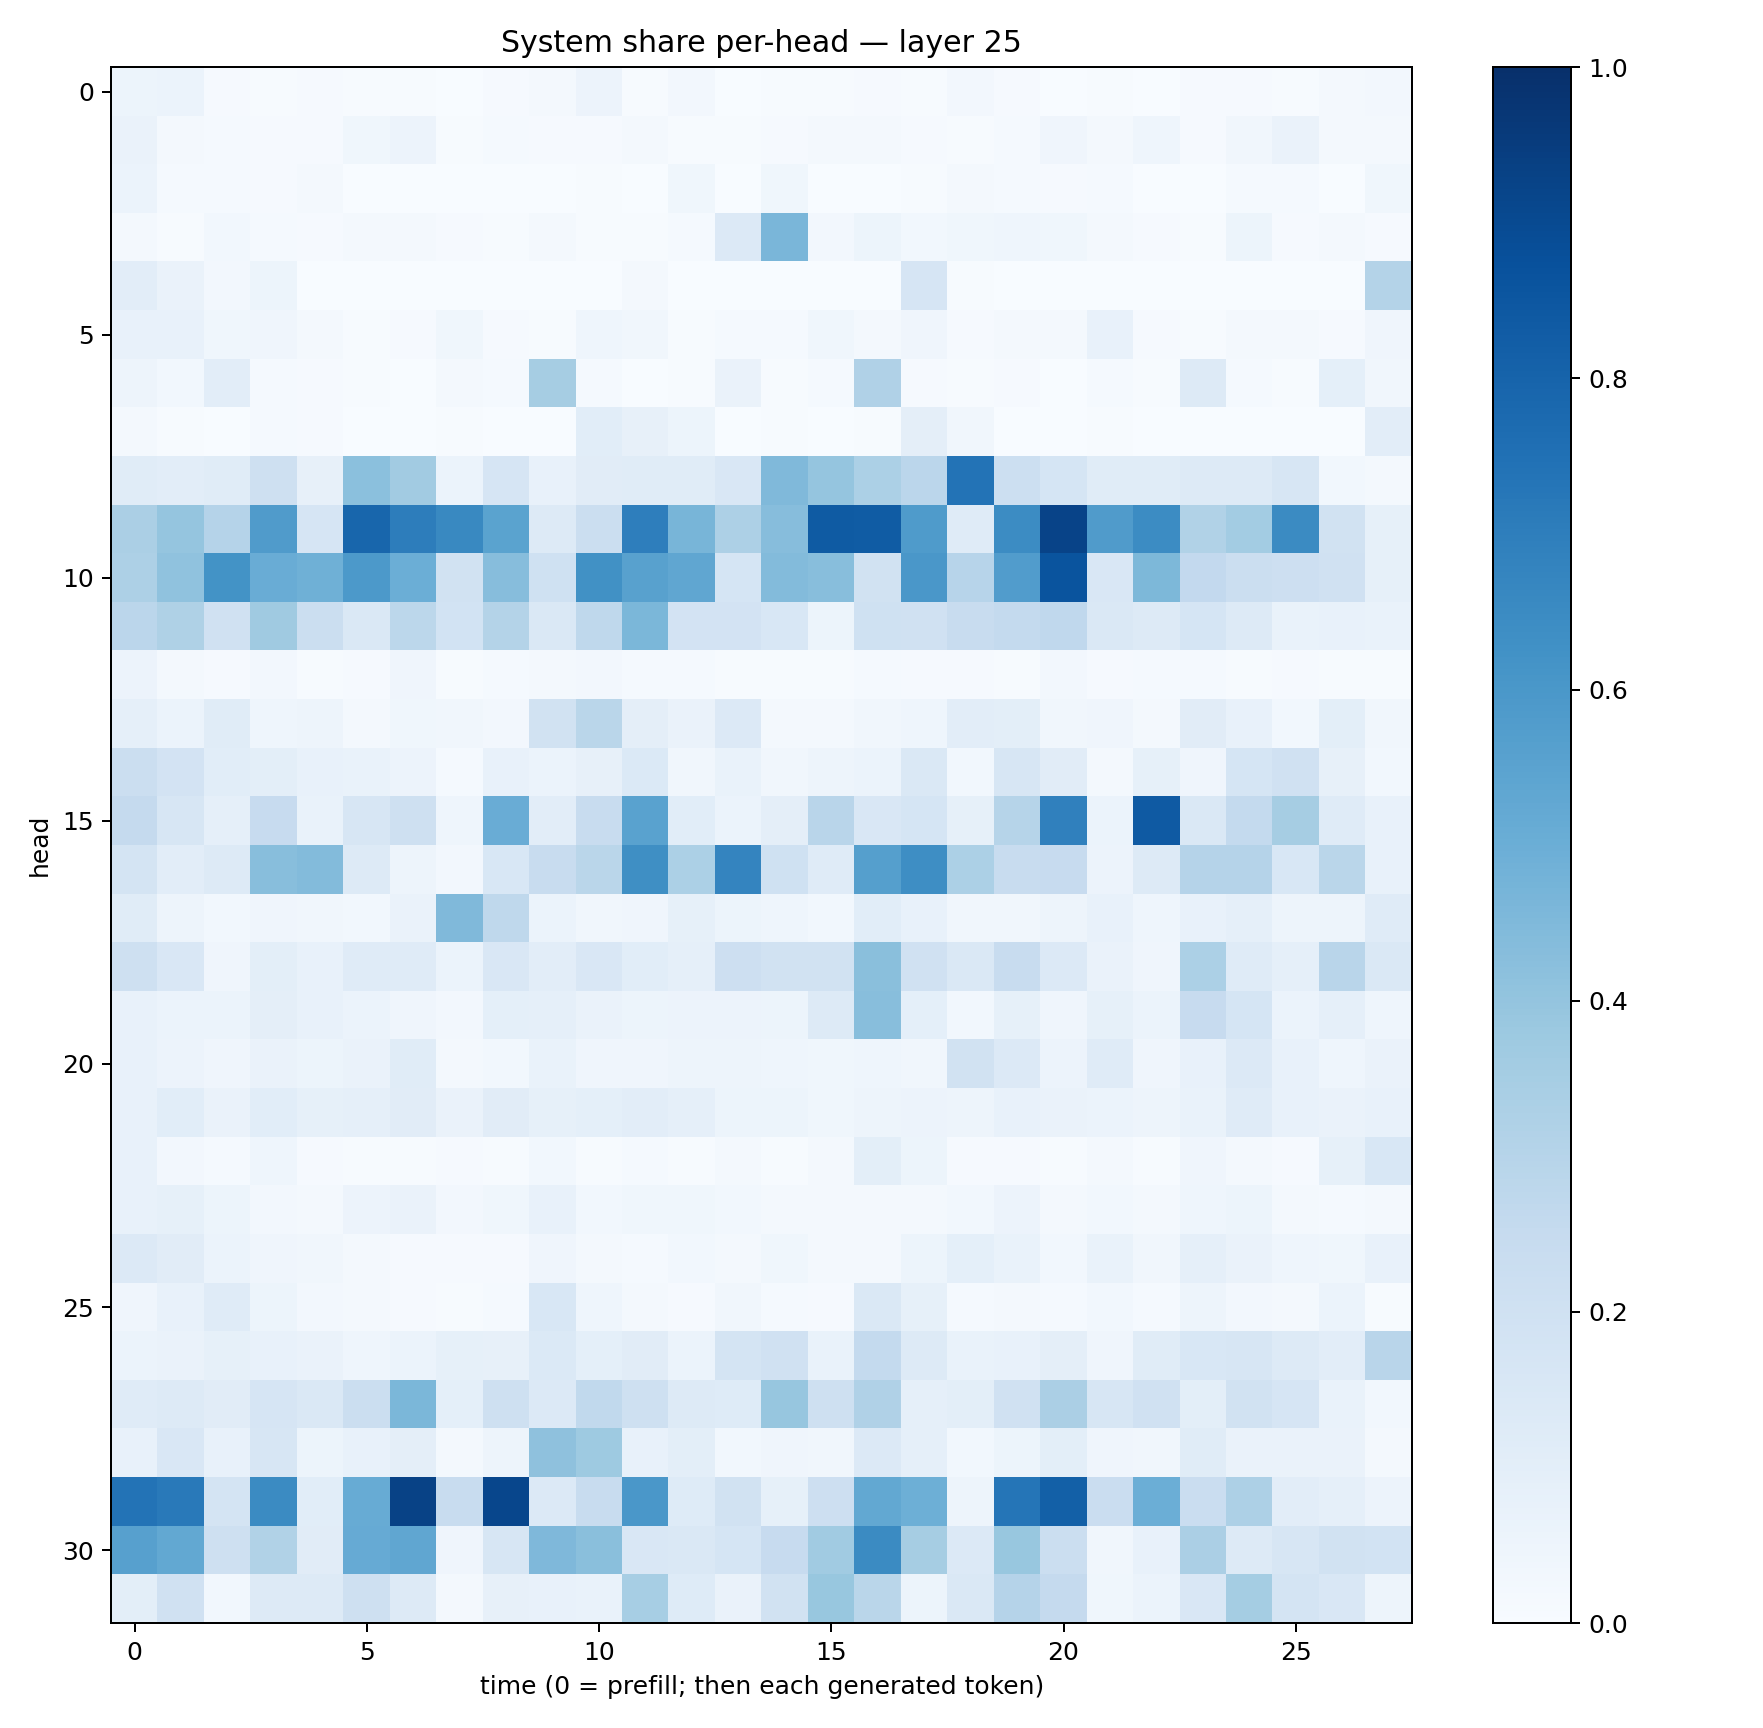

The table this chart was drawn from, first rows:
0.05310497, 0.05965265, 0.008149495, 0.007144194, 0.0117094815, 0.0052160067, 0.005920978, 0.0034041752, 0.010844188, 0.022422627, 0.056745466, 0.007158377, 0.025060581, 0.003209107, 0.0066249636, 0.0046436833, 0.009677608, 0.005771853, 0.024668306, 0.009685305, 0.0035915612, 0.0066738497, 0.0015568085, 0.009762377
0.06489, 0.02088, 0.01224, 0.009267, 0.009218, 0.0381, 0.05737, 0.004142, 0.01381, 0.009513, 0.009402, 0.01599, 0.004518, 0.004018, 0.007927, 0.02126, 0.01959, 0.009868, 0.005518, 0.01282, 0.04059, 0.01935, 0.04434, 0.008406
0.05966, 0.0149, 0.01362, 0.008327, 0.01863, 0.003177, 0.002867, 0.002063, 0.003167, 0.002223, 0.005732, 0.003744, 0.03634, 0.003475, 0.03666, 0.002577, 0.002163, 0.004082, 0.02242, 0.01501, 0.008563, 0.0126, 0.003821, 0.003582
0.02118, 0.007488, 0.02914, 0.01459, 0.009615, 0.01908, 0.02093, 0.01113, 0.007746, 0.01976, 0.007417, 0.006805, 0.01457, 0.1347, 0.4633, 0.02445, 0.05091, 0.03093, 0.03519, 0.04625, 0.03806, 0.01905, 0.01119, 0.00658
0.1028, 0.06568, 0.02454, 0.05115, 0.00148, 0.000201, 0.0002357, 0.0007815, 0.000553, 0.001078, 0.002758, 0.02044, 0.002593, 0.001282, 0.001593, 0.000673, 0.001674, 0.1661, 0.007369, 0.002548, 0.0007449, 0.003762, 0.0005259, 0.001417
0.07045, 0.07727, 0.03778, 0.04201, 0.02107, 0.006604, 0.009248, 0.03581, 0.01053, 0.006493, 0.04495, 0.03465, 0.007301, 0.01478, 0.01272, 0.03826, 0.02011, 0.04077, 0.009723, 0.01951, 0.0158, 0.07056, 0.008617, 0.007594
0.04713, 0.02932, 0.1029, 0.01285, 0.007955, 0.006052, 0.00298, 0.01718, 0.01317, 0.3499, 0.01202, 0.002619, 0.004877, 0.06546, 0.007061, 0.01454, 0.3168, 0.01058, 0.006549, 0.01047, 0.002169, 0.01442, 0.005285, 0.1278
0.016, 0.007789, 0.003432, 0.01504, 0.01066, 0.0008335, 0.001552, 0.007105, 0.002053, 0.002373, 0.1071, 0.07987, 0.05102, 0.003847, 0.006191, 0.001434, 0.007111, 0.09543, 0.0344, 0.003682, 0.002074, 0.006089, 0.001171, 0.001886
0.1164, 0.1042, 0.1146, 0.2049, 0.08085, 0.4182, 0.3616, 0.06001, 0.1645, 0.07318, 0.1127, 0.1164, 0.1158, 0.1522, 0.447, 0.3966, 0.329, 0.283, 0.7395, 0.2156, 0.169, 0.1141, 0.1144, 0.1301
0.3359, 0.3964, 0.3029, 0.5805, 0.1679, 0.792, 0.6999, 0.6577, 0.548, 0.1302, 0.2265, 0.6961, 0.4679, 0.3276, 0.4301, 0.8345, 0.8285, 0.5841, 0.1198, 0.6455, 0.9246, 0.5792, 0.6473, 0.315
0.328, 0.4091, 0.6179, 0.5063, 0.4918, 0.5924, 0.4964, 0.1892, 0.4335, 0.2008, 0.6282, 0.5551, 0.535, 0.1683, 0.4413, 0.4285, 0.1888, 0.6004, 0.2937, 0.5744, 0.8631, 0.1493, 0.4545, 0.2585
0.284, 0.3208, 0.197, 0.3672, 0.2233, 0.1461, 0.2801, 0.1869, 0.3081, 0.145, 0.2731, 0.4602, 0.1807, 0.1825, 0.1549, 0.05298, 0.2012, 0.1982, 0.2355, 0.256, 0.2673, 0.1455, 0.1312, 0.1692
0.05796, 0.02041, 0.008799, 0.02546, 0.00708, 0.009572, 0.03925, 0.005618, 0.01469, 0.01772, 0.02383, 0.01323, 0.01442, 0.004884, 0.00686, 0.005558, 0.01265, 0.007901, 0.009477, 0.006497, 0.02574, 0.0113, 0.0133, 0.01192
0.08729, 0.06033, 0.1145, 0.04479, 0.04909, 0.01806, 0.03723, 0.03496, 0.02412, 0.1877, 0.2879, 0.09754, 0.06504, 0.1346, 0.02161, 0.01772, 0.0337, 0.04628, 0.1027, 0.09994, 0.03321, 0.03984, 0.0178, 0.1128
0.2188, 0.1827, 0.1058, 0.09978, 0.07635, 0.06962, 0.05727, 0.01199, 0.07435, 0.0617, 0.08021, 0.1402, 0.03414, 0.06938, 0.03222, 0.04834, 0.06051, 0.1414, 0.02959, 0.162, 0.1112, 0.02124, 0.08451, 0.04236
0.2525, 0.1631, 0.08821, 0.2437, 0.06964, 0.1629, 0.2037, 0.04553, 0.5053, 0.1025, 0.2385, 0.553, 0.1064, 0.06132, 0.09389, 0.2914, 0.1501, 0.1688, 0.08415, 0.297, 0.6879, 0.06152, 0.8363, 0.144
0.1752, 0.1026, 0.129, 0.427, 0.4389, 0.1274, 0.04759, 0.02707, 0.1552, 0.2367, 0.289, 0.6329, 0.3309, 0.6754, 0.2002, 0.1205, 0.5632, 0.6377, 0.33, 0.2377, 0.2459, 0.05821, 0.1266, 0.3028
0.1147, 0.04868, 0.02978, 0.04012, 0.03366, 0.02813, 0.06278, 0.4455, 0.2721, 0.05999, 0.03393, 0.04067, 0.0825, 0.05349, 0.04492, 0.02929, 0.1065, 0.07693, 0.03462, 0.03443, 0.04853, 0.07265, 0.04528, 0.0719
0.2085, 0.1512, 0.04169, 0.1003, 0.07161, 0.1189, 0.1185, 0.06187, 0.1494, 0.1045, 0.1498, 0.1091, 0.08745, 0.2117, 0.1936, 0.1879, 0.423, 0.1986, 0.1475, 0.2401, 0.1331, 0.0658, 0.03955, 0.3291
0.07585, 0.059, 0.05884, 0.09447, 0.07372, 0.05979, 0.04062, 0.02466, 0.0899, 0.08895, 0.06357, 0.0513, 0.05565, 0.05477, 0.05099, 0.1289, 0.4296, 0.0913, 0.02818, 0.08254, 0.0421, 0.08207, 0.05884, 0.2431
0.07613, 0.05611, 0.04056, 0.06474, 0.05445, 0.06593, 0.1139, 0.02, 0.02972, 0.06903, 0.04255, 0.04169, 0.04923, 0.04855, 0.04628, 0.03837, 0.04398, 0.03355, 0.1929, 0.1332, 0.05779, 0.1178, 0.04288, 0.07729
0.07609, 0.1074, 0.0632, 0.1058, 0.08446, 0.08612, 0.1123, 0.06397, 0.1115, 0.08416, 0.09147, 0.1051, 0.08596, 0.05414, 0.05322, 0.03714, 0.04733, 0.0567, 0.04973, 0.07528, 0.06517, 0.06081, 0.04796, 0.06768
0.07713, 0.02577, 0.01473, 0.04445, 0.009685, 0.005174, 0.004615, 0.0107, 0.006947, 0.02767, 0.006326, 0.01243, 0.006707, 0.01571, 0.004336, 0.01926, 0.09838, 0.05187, 0.009548, 0.01079, 0.004209, 0.02182, 0.005759, 0.04104
0.07692, 0.08468, 0.05377, 0.02692, 0.01857, 0.05474, 0.06303, 0.02622, 0.03617, 0.07463, 0.02867, 0.03671, 0.0387, 0.02738, 0.02265, 0.01947, 0.01771, 0.01622, 0.02866, 0.05778, 0.01938, 0.02818, 0.0179, 0.04676
0.136, 0.1096, 0.05933, 0.04259, 0.03233, 0.01705, 0.01099, 0.01076, 0.01074, 0.04101, 0.02077, 0.0134, 0.03016, 0.02041, 0.03752, 0.0223, 0.02279, 0.05433, 0.0899, 0.06811, 0.02919, 0.06953, 0.03143, 0.08608
0.03929, 0.07151, 0.1207, 0.05285, 0.02355, 0.02143, 0.01073, 0.005009, 0.01224, 0.1562, 0.04459, 0.01928, 0.009223, 0.03298, 0.01556, 0.008482, 0.144, 0.08547, 0.01424, 0.02022, 0.01383, 0.0289, 0.01297, 0.04876
0.05892, 0.06264, 0.08511, 0.07143, 0.06289, 0.04611, 0.06082, 0.08351, 0.07843, 0.139, 0.09213, 0.11, 0.05987, 0.1729, 0.1977, 0.06992, 0.257, 0.1283, 0.07022, 0.07381, 0.09475, 0.04182, 0.1155, 0.1545
0.1197, 0.1285, 0.1109, 0.1666, 0.1481, 0.2237, 0.4571, 0.09279, 0.2104, 0.1351, 0.2634, 0.2094, 0.1281, 0.1214, 0.3909, 0.2049, 0.3167, 0.08881, 0.1012, 0.1962, 0.3341, 0.1599, 0.198, 0.09828
0.0739, 0.1523, 0.07565, 0.1608, 0.05309, 0.07163, 0.09589, 0.0192, 0.04983, 0.4126, 0.3734, 0.07104, 0.1004, 0.0304, 0.04048, 0.03398, 0.1346, 0.08851, 0.0296, 0.05181, 0.09875, 0.04096, 0.0334, 0.1161
0.7394, 0.7157, 0.1764, 0.6497, 0.1061, 0.5099, 0.927, 0.238, 0.9136, 0.1364, 0.2375, 0.5992, 0.1241, 0.1931, 0.08242, 0.214, 0.5244, 0.4936, 0.05063, 0.7315, 0.8158, 0.2275, 0.4985, 0.2278
0.5602, 0.5255, 0.2073, 0.3136, 0.1099, 0.5152, 0.5329, 0.04126, 0.1607, 0.4499, 0.4246, 0.1514, 0.1422, 0.1708, 0.2427, 0.3665, 0.6522, 0.3479, 0.1347, 0.3883, 0.2252, 0.03151, 0.0722, 0.3338
0.09958, 0.1973, 0.03058, 0.1328, 0.1265, 0.2068, 0.1265, 0.02304, 0.08196, 0.07583, 0.06742, 0.3461, 0.1245, 0.06569, 0.1917, 0.3904, 0.2875, 0.05368, 0.1443, 0.3043, 0.2528, 0.03813, 0.06004, 0.15
